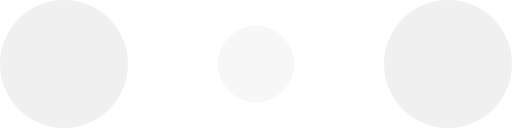
t = 0.00 s
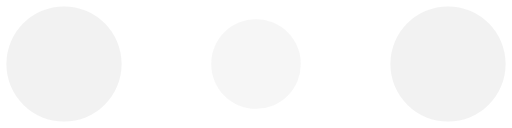
t = 0.10 s
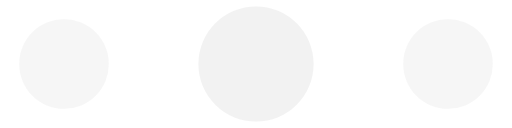
t = 0.30 s
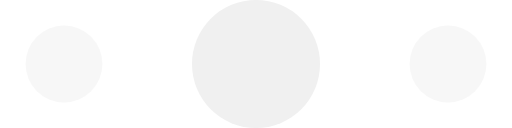
t = 0.40 s
t = 0.50 s: frame unchanged from t = 0.30 s, image omitted
t = 0.70 s: frame unchanged from t = 0.10 s, image omitted

The animated SVG that drew these frames (rendered in a browser with its animation timeline set to each time). Animation: 6 SMIL elements (animate=6); one cycle of 0.80 s, repeats indefinitely.

<!-- By Sam Herbert (@sherb), for everyone. More @ http://goo.gl/7AJzbL -->
<svg width="120" height="30" viewBox="0 0 120 30" xmlns="http://www.w3.org/2000/svg" fill="#F0F0F0">
    <circle cx="15" cy="15" r="15">
        <animate attributeName="r" from="15" to="15"
                 begin="0s" dur="0.8s"
                 values="15;9;15" calcMode="linear"
                 repeatCount="indefinite" />
        <animate attributeName="fill-opacity" from="1" to="1"
                 begin="0s" dur="0.8s"
                 values="1;.5;1" calcMode="linear"
                 repeatCount="indefinite" />
    </circle>
    <circle cx="60" cy="15" r="9" fill-opacity="0.3">
        <animate attributeName="r" from="9" to="9"
                 begin="0s" dur="0.8s"
                 values="9;15;9" calcMode="linear"
                 repeatCount="indefinite" />
        <animate attributeName="fill-opacity" from="0.5" to="0.5"
                 begin="0s" dur="0.8s"
                 values=".5;1;.5" calcMode="linear"
                 repeatCount="indefinite" />
    </circle>
    <circle cx="105" cy="15" r="15">
        <animate attributeName="r" from="15" to="15"
                 begin="0s" dur="0.8s"
                 values="15;9;15" calcMode="linear"
                 repeatCount="indefinite" />
        <animate attributeName="fill-opacity" from="1" to="1"
                 begin="0s" dur="0.8s"
                 values="1;.5;1" calcMode="linear"
                 repeatCount="indefinite" />
    </circle>
</svg>
